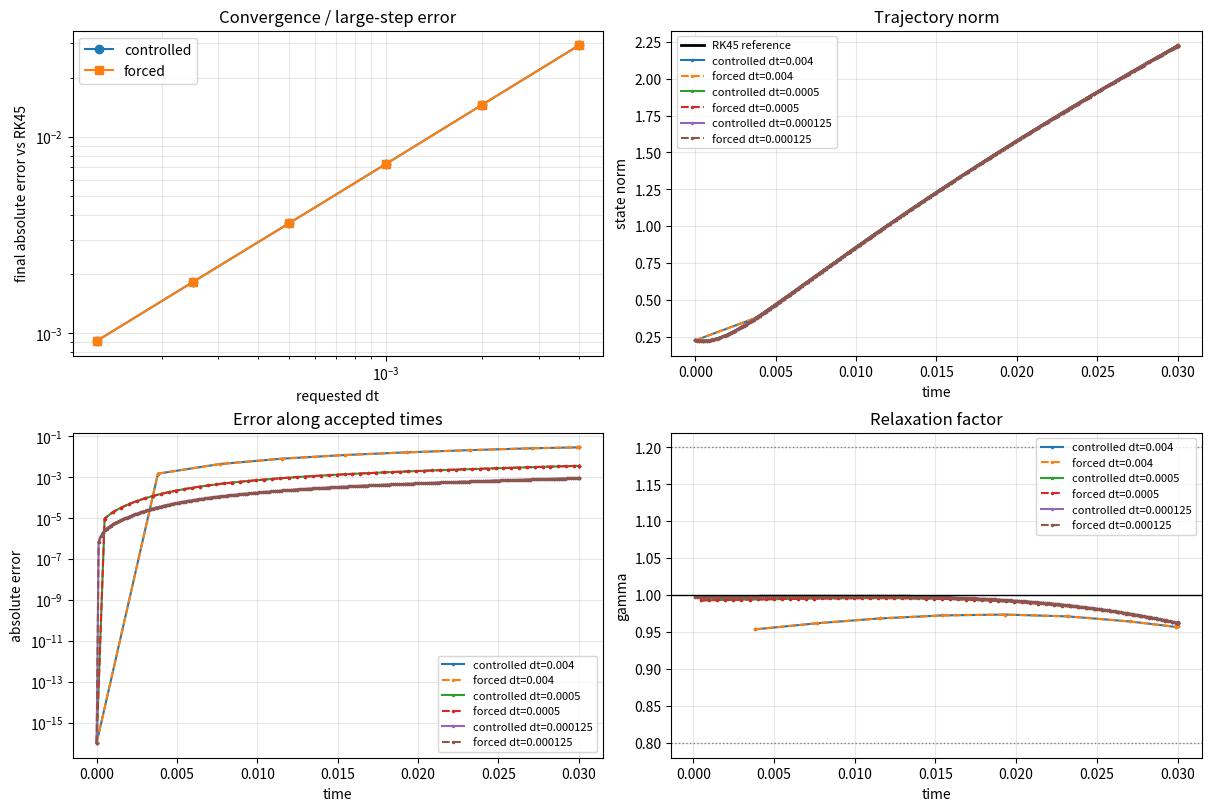

Reproduce this figure in Python.
from __future__ import annotations

from dataclasses import dataclass
import argparse
import csv
import os
from pathlib import Path

import numpy as np
from scipy.integrate import solve_ivp


@dataclass
class RandomSystem:
    s: np.ndarray
    w: np.ndarray
    a: np.ndarray
    h: np.ndarray
    b: np.ndarray
    c: np.ndarray
    p_frequency: np.ndarray
    p_phase: np.ndarray


@dataclass
class RelaxedRollout:
    success: bool
    times: np.ndarray
    states: np.ndarray
    gammas: np.ndarray
    dt_history: np.ndarray
    rejected_steps: int
    failed_reason: str


def fro_norm(x: np.ndarray) -> float:
    return float(np.linalg.norm(x.ravel()))


def rescale_to_fro_norm(x: np.ndarray, target_norm: float) -> np.ndarray:
    norm = fro_norm(x)
    if norm == 0.0:
        raise ValueError("Cannot rescale a zero array.")
    return x * (target_norm / norm)


def symmetrize_last_two_axes(tensor: np.ndarray) -> np.ndarray:
    return 0.5 * (tensor + np.swapaxes(tensor, 1, 2))


def full_symmetrize(tensor: np.ndarray) -> np.ndarray:
    return (
        tensor
        + np.transpose(tensor, (0, 2, 1))
        + np.transpose(tensor, (1, 0, 2))
        + np.transpose(tensor, (1, 2, 0))
        + np.transpose(tensor, (2, 0, 1))
        + np.transpose(tensor, (2, 1, 0))
    ) / 6.0


def generate_energy_preserving_h(n: int, rng: np.random.Generator, target_norm: float) -> np.ndarray:
    raw = rng.standard_normal((n, n, n))
    symmetric_bilinear = symmetrize_last_two_axes(raw)
    tensor = symmetric_bilinear - full_symmetrize(symmetric_bilinear)
    tensor = symmetrize_last_two_axes(tensor)
    return rescale_to_fro_norm(tensor, target_norm)


def generate_system(
    n: int,
    r: int,
    rng: np.random.Generator,
    target_norm: float,
) -> RandomSystem:
    s0 = rng.standard_normal((n, n))
    y = rng.standard_normal((n, n))
    w0 = y - y.T
    a0 = -(s0 @ s0.T) + w0
    a_scale = target_norm / fro_norm(a0)

    s = np.sqrt(a_scale) * s0
    w = a_scale * w0
    a = -(s @ s.T) + w
    h = generate_energy_preserving_h(n, rng, target_norm=target_norm)
    b = rescale_to_fro_norm(rng.standard_normal((n, r)), target_norm)
    c = rescale_to_fro_norm(rng.standard_normal(n), target_norm)

    p_frequency = rng.uniform(0.5, 2.0, size=r)
    p_phase = rng.uniform(-np.pi, np.pi, size=r)
    return RandomSystem(s=s, w=w, a=a, h=h, b=b, c=c, p_frequency=p_frequency, p_phase=p_phase)


def p_value(system: RandomSystem, t: float) -> np.ndarray:
    return np.sin(system.p_frequency * t + system.p_phase)


def h_eval(h: np.ndarray, x: np.ndarray, y: np.ndarray | None = None) -> np.ndarray:
    if y is None:
        y = x
    return np.einsum("ijk,j,k->i", h, x, y, optimize=True)


def h_matrix(h: np.ndarray, x: np.ndarray) -> np.ndarray:
    return np.einsum("ijk,j->ik", h, x, optimize=True)


def rhs(system: RandomSystem, t: float, x: np.ndarray) -> np.ndarray:
    return system.a @ x + h_eval(system.h, x) + system.b @ p_value(system, t) + system.c


def energy(x: np.ndarray) -> float:
    return 0.5 * float(np.dot(x, x))


def target_energy_increment(system: RandomSystem, t: float, dt: float, x0: np.ndarray, x_star: np.ndarray) -> float:
    s0 = system.s.T @ x0
    s1 = system.s.T @ x_star
    force0 = system.b @ p_value(system, t) + system.c
    force1 = system.b @ p_value(system, t + dt) + system.c
    return 0.5 * dt * (
        -float(np.dot(s0, s0))
        - float(np.dot(s1, s1))
        + float(np.dot(x0, force0))
        + float(np.dot(x_star, force1))
    )


def relaxed_step(system: RandomSystem, t: float, x: np.ndarray, dt: float) -> tuple[np.ndarray, float]:
    n = x.size
    identity = np.eye(n)
    d_matrix = system.s @ system.s.T - system.w
    m = h_matrix(system.h, x)
    left = identity + 0.5 * dt * d_matrix - 0.5 * dt * m
    right_matrix = identity - 0.5 * dt * d_matrix + 0.5 * dt * m
    right = right_matrix @ x + dt * (system.b @ p_value(system, t + 0.5 * dt) + system.c)
    x_star = np.linalg.solve(left, right)

    d = x_star - x
    d_norm_sq = float(np.dot(d, d))
    if d_norm_sq == 0.0:
        return x_star, 1.0

    delta_target = target_energy_increment(system, t, dt, x, x_star)
    gamma = 1.0 + 2.0 * (delta_target - (energy(x_star) - energy(x))) / d_norm_sq
    x_next = x + gamma * d
    return x_next, float(gamma)


def rollout_relaxed(
    system: RandomSystem,
    x0: np.ndarray,
    t_final: float,
    dt_initial: float,
    dt_max: float,
    dt_min: float,
    gamma_tol: float,
    shrink: float,
    grow: float,
    grow_after: int,
    max_attempts: int,
    terminal_tol: float,
    max_accepted_steps: int,
) -> RelaxedRollout:
    t = 0.0
    x = x0.copy()
    dt = dt_initial
    ok_streak = 0
    rejected = 0
    times = [t]
    states = [x.copy()]
    gammas: list[float] = []
    dts: list[float] = []

    while t < t_final - terminal_tol:
        if len(gammas) >= max_accepted_steps:
            return RelaxedRollout(False, np.array(times), np.stack(states), np.array(gammas), np.array(dts), rejected, "max_accepted_steps")
        accepted = False
        for _ in range(max_attempts):
            step_dt = min(dt, t_final - t)
            try:
                x_trial, gamma = relaxed_step(system, t, x, step_dt)
            except np.linalg.LinAlgError:
                gamma = np.nan
                x_trial = x

            if np.isfinite(gamma) and gamma > 0.0 and abs(gamma - 1.0) <= gamma_tol and np.all(np.isfinite(x_trial)):
                t += gamma * step_dt
                x = x_trial
                times.append(t)
                states.append(x.copy())
                gammas.append(gamma)
                dts.append(step_dt)
                ok_streak += 1
                if ok_streak >= grow_after:
                    dt = min(grow * dt, dt_max)
                    ok_streak = 0
                accepted = True
                break

            rejected += 1
            ok_streak = 0
            dt *= shrink
            if dt < dt_min:
                return RelaxedRollout(False, np.array(times), np.stack(states), np.array(gammas), np.array(dts), rejected, "dt_below_min")

        if not accepted:
            return RelaxedRollout(False, np.array(times), np.stack(states), np.array(gammas), np.array(dts), rejected, "max_attempts")

    return RelaxedRollout(True, np.array(times), np.stack(states), np.array(gammas), np.array(dts), rejected, "")


def solve_rk45_reference(
    system: RandomSystem,
    x0: np.ndarray,
    t_end: float,
    max_step: float,
    rtol: float,
    atol: float,
):
    return solve_ivp(
        fun=lambda t, x: rhs(system, t, x),
        t_span=(0.0, t_end),
        y0=x0,
        method="RK45",
        rtol=rtol,
        atol=atol,
        max_step=max_step,
        dense_output=True,
    )


def run_trial(args: argparse.Namespace, rng: np.random.Generator, trial: int) -> dict[str, float | int | str | bool]:
    system = generate_system(args.dimension, args.input_dimension, rng, args.target_norm)
    x0 = args.x0_scale * rng.standard_normal(args.dimension)
    dt_initial = min(args.dt_max, args.t_final / args.initial_steps)

    relaxed = rollout_relaxed(
        system=system,
        x0=x0,
        t_final=args.t_final,
        dt_initial=dt_initial,
        dt_max=args.dt_max,
        dt_min=args.dt_min,
        gamma_tol=args.gamma_tol,
        shrink=args.shrink,
        grow=args.grow,
        grow_after=args.grow_after,
        max_attempts=args.max_attempts,
        terminal_tol=args.terminal_tol,
        max_accepted_steps=args.max_accepted_steps,
    )

    t_end = max(args.t_final, float(relaxed.times[-1]))
    reference = solve_rk45_reference(
        system=system,
        x0=x0,
        t_end=t_end,
        max_step=args.rk45_max_step,
        rtol=args.rk45_rtol,
        atol=args.rk45_atol,
    )

    if relaxed.success and reference.success:
        ref_states = reference.sol(relaxed.times).T
        errors = np.linalg.norm(relaxed.states - ref_states, axis=1)
        ref_norms = np.maximum(np.linalg.norm(ref_states, axis=1), 1.0)
        rel_errors = errors / ref_norms
        max_abs_error = float(np.max(errors))
        final_abs_error = float(errors[-1])
        max_rel_error = float(np.max(rel_errors))
        final_rel_error = float(rel_errors[-1])
    else:
        max_abs_error = np.nan
        final_abs_error = np.nan
        max_rel_error = np.nan
        final_rel_error = np.nan

    h_energy_probe = max(abs(float(np.dot(v, h_eval(system.h, v)))) for v in rng.standard_normal((8, args.dimension)))
    return {
        "trial": trial,
        "success": bool(relaxed.success and reference.success),
        "relaxed_success": bool(relaxed.success),
        "rk45_success": bool(reference.success),
        "failed_reason": relaxed.failed_reason,
        "a_fro": fro_norm(system.a),
        "h_fro": fro_norm(system.h),
        "b_fro": fro_norm(system.b),
        "c_norm": float(np.linalg.norm(system.c)),
        "h_energy_probe_max_abs": h_energy_probe,
        "steps": int(max(relaxed.times.size - 1, 0)),
        "rejected_steps": int(relaxed.rejected_steps),
        "final_time": float(relaxed.times[-1]),
        "gamma_min": float(np.min(relaxed.gammas)) if relaxed.gammas.size else np.nan,
        "gamma_max": float(np.max(relaxed.gammas)) if relaxed.gammas.size else np.nan,
        "dt_min_used": float(np.min(relaxed.dt_history)) if relaxed.dt_history.size else np.nan,
        "dt_max_used": float(np.max(relaxed.dt_history)) if relaxed.dt_history.size else np.nan,
        "rk45_nfev": int(reference.nfev),
        "max_abs_error": max_abs_error,
        "final_abs_error": final_abs_error,
        "max_rel_error": max_rel_error,
        "final_rel_error": final_rel_error,
    }


def print_markdown_table(rows: list[dict[str, float | int | str | bool]]) -> None:
    print("| trial | ok | ||A||F | ||H||F | ||B||F | ||c|| | steps | rejected | gamma range | max abs err | final abs err | max rel err |")
    print("|---:|:---:|---:|---:|---:|---:|---:|---:|:---|---:|---:|---:|")
    for row in rows:
        gamma_range = f"{row['gamma_min']:.4g}..{row['gamma_max']:.4g}"
        print(
            f"| {row['trial']} | {str(row['success'])} | {row['a_fro']:.3g} | {row['h_fro']:.3g} | "
            f"{row['b_fro']:.3g} | {row['c_norm']:.3g} | {row['steps']} | {row['rejected_steps']} | "
            f"{gamma_range} | {row['max_abs_error']:.3e} | {row['final_abs_error']:.3e} | {row['max_rel_error']:.3e} |"
        )


def parse_float_list(text: str) -> list[float]:
    return [float(item.strip()) for item in text.split(",") if item.strip()]


def rollout_error_summary(system: RandomSystem, relaxed: RelaxedRollout, reference) -> dict[str, float]:
    if relaxed.times.size == 0 or not reference.success:
        return {
            "max_abs_error": np.nan,
            "final_abs_error": np.nan,
            "max_rel_error": np.nan,
            "final_rel_error": np.nan,
        }
    ref_states = reference.sol(relaxed.times).T
    errors = np.linalg.norm(relaxed.states - ref_states, axis=1)
    ref_norms = np.maximum(np.linalg.norm(ref_states, axis=1), 1.0)
    rel_errors = errors / ref_norms
    return {
        "max_abs_error": float(np.max(errors)),
        "final_abs_error": float(errors[-1]),
        "max_rel_error": float(np.max(rel_errors)),
        "final_rel_error": float(rel_errors[-1]),
    }


def make_rollout_for_dt(args: argparse.Namespace, system: RandomSystem, x0: np.ndarray, dt: float, gamma_tol: float) -> RelaxedRollout:
    return rollout_relaxed(
        system=system,
        x0=x0,
        t_final=args.t_final,
        dt_initial=dt,
        dt_max=dt,
        dt_min=args.dt_min,
        gamma_tol=gamma_tol,
        shrink=args.shrink,
        grow=1.0,
        grow_after=10**9,
        max_attempts=args.max_attempts,
        terminal_tol=args.terminal_tol,
        max_accepted_steps=args.max_accepted_steps,
    )


def run_dt_sweep(args: argparse.Namespace) -> int:
    os.environ.setdefault("MPLCONFIGDIR", "/tmp/matplotlib")
    import matplotlib

    matplotlib.use("Agg")
    import matplotlib.pyplot as plt

    rng = np.random.default_rng(args.seed)
    system = generate_system(args.dimension, args.input_dimension, rng, args.target_norm)
    x0 = args.x0_scale * rng.standard_normal(args.dimension)
    dt_values = parse_float_list(args.dt_sweep)

    rows: list[dict[str, float | int | str | bool]] = []
    rollouts: dict[tuple[str, float], RelaxedRollout] = {}
    for controller, gamma_tol in (("controlled", args.gamma_tol), ("forced", args.forced_gamma_tol)):
        for dt in dt_values:
            relaxed = make_rollout_for_dt(args, system, x0, dt, gamma_tol)
            rollouts[(controller, dt)] = relaxed
    reference_t_end = max(args.t_final, max(float(rollout.times[-1]) for rollout in rollouts.values()))
    reference = solve_rk45_reference(
        system=system,
        x0=x0,
        t_end=reference_t_end,
        max_step=args.rk45_max_step,
        rtol=args.rk45_rtol,
        atol=args.rk45_atol,
    )

    for controller, gamma_tol in (("controlled", args.gamma_tol), ("forced", args.forced_gamma_tol)):
        for dt in dt_values:
            relaxed = rollouts[(controller, dt)]
            errors = rollout_error_summary(system, relaxed, reference)
            rows.append(
                {
                    "controller": controller,
                    "requested_dt": dt,
                    "success": bool(relaxed.success and reference.success),
                    "failed_reason": relaxed.failed_reason,
                    "steps": int(max(relaxed.times.size - 1, 0)),
                    "rejected_steps": int(relaxed.rejected_steps),
                    "final_time": float(relaxed.times[-1]),
                    "gamma_min": float(np.min(relaxed.gammas)) if relaxed.gammas.size else np.nan,
                    "gamma_max": float(np.max(relaxed.gammas)) if relaxed.gammas.size else np.nan,
                    "dt_min_used": float(np.min(relaxed.dt_history)) if relaxed.dt_history.size else np.nan,
                    "dt_max_used": float(np.max(relaxed.dt_history)) if relaxed.dt_history.size else np.nan,
                    **errors,
                }
            )

    print("Step-size sweep against tight RK45 reference")
    print(
        f"seed={args.seed}, dimension={args.dimension}, target_norm={args.target_norm}, "
        f"||A||F={fro_norm(system.a):.3g}, ||H||F={fro_norm(system.h):.3g}, "
        f"||B||F={fro_norm(system.b):.3g}, ||c||={np.linalg.norm(system.c):.3g}"
    )
    print("| controller | requested dt | ok | steps | rejected | gamma range | final abs err | max abs err | final rel err |")
    print("|:---|---:|:---:|---:|---:|:---|---:|---:|---:|")
    for row in rows:
        gamma_range = f"{row['gamma_min']:.4g}..{row['gamma_max']:.4g}"
        print(
            f"| {row['controller']} | {row['requested_dt']:.3g} | {row['success']} | {row['steps']} | "
            f"{row['rejected_steps']} | {gamma_range} | {row['final_abs_error']:.3e} | "
            f"{row['max_abs_error']:.3e} | {row['final_rel_error']:.3e} |"
        )

    args.csv_out.parent.mkdir(parents=True, exist_ok=True)
    with args.csv_out.open("w", newline="") as f:
        writer = csv.DictWriter(f, fieldnames=list(rows[0].keys()))
        writer.writeheader()
        writer.writerows(rows)

    controlled = [row for row in rows if row["controller"] == "controlled" and np.isfinite(float(row["final_abs_error"]))]
    forced = [row for row in rows if row["controller"] == "forced" and np.isfinite(float(row["final_abs_error"]))]
    fig, axes = plt.subplots(2, 2, figsize=(12, 8), constrained_layout=True)

    ax = axes[0, 0]
    for label, subset, marker in (("controlled", controlled, "o"), ("forced", forced, "s")):
        if subset:
            xs = np.array([float(row["requested_dt"]) for row in subset])
            ys = np.array([float(row["final_abs_error"]) for row in subset])
            order = np.argsort(xs)
            ax.loglog(xs[order], ys[order], marker=marker, label=label)
    ax.set_xlabel("requested dt")
    ax.set_ylabel("final absolute error vs RK45")
    ax.set_title("Convergence / large-step error")
    ax.grid(True, which="both", alpha=0.3)
    ax.legend()

    ax = axes[0, 1]
    t_plot = np.linspace(0.0, args.t_final, 800)
    ref_plot = reference.sol(t_plot).T
    ax.plot(t_plot, np.linalg.norm(ref_plot, axis=1), "k-", linewidth=2, label="RK45 reference")
    selected_dts = [dt_values[0], dt_values[len(dt_values) // 2], dt_values[-1]]
    for dt in selected_dts:
        for controller, linestyle in (("controlled", "-"), ("forced", "--")):
            relaxed = rollouts[(controller, dt)]
            if relaxed.times.size > 1:
                ax.plot(relaxed.times, np.linalg.norm(relaxed.states, axis=1), linestyle, marker=".", markersize=3, label=f"{controller} dt={dt:g}")
    ax.set_xlabel("time")
    ax.set_ylabel("state norm")
    ax.set_title("Trajectory norm")
    ax.grid(True, alpha=0.3)
    ax.legend(fontsize=8)

    ax = axes[1, 0]
    for dt in selected_dts:
        for controller, linestyle in (("controlled", "-"), ("forced", "--")):
            relaxed = rollouts[(controller, dt)]
            if relaxed.times.size > 1:
                ref_states = reference.sol(relaxed.times).T
                err = np.linalg.norm(relaxed.states - ref_states, axis=1)
                ax.semilogy(relaxed.times, np.maximum(err, 1e-16), linestyle, marker=".", markersize=3, label=f"{controller} dt={dt:g}")
    ax.set_xlabel("time")
    ax.set_ylabel("absolute error")
    ax.set_title("Error along accepted times")
    ax.grid(True, which="both", alpha=0.3)
    ax.legend(fontsize=8)

    ax = axes[1, 1]
    for dt in selected_dts:
        for controller, linestyle in (("controlled", "-"), ("forced", "--")):
            relaxed = rollouts[(controller, dt)]
            if relaxed.gammas.size:
                ax.plot(relaxed.times[1:], relaxed.gammas, linestyle, marker=".", markersize=3, label=f"{controller} dt={dt:g}")
    ax.axhline(1.0, color="k", linewidth=1)
    ax.axhline(1.0 + args.gamma_tol, color="gray", linewidth=1, linestyle=":")
    ax.axhline(1.0 - args.gamma_tol, color="gray", linewidth=1, linestyle=":")
    ax.set_xlabel("time")
    ax.set_ylabel("gamma")
    ax.set_title("Relaxation factor")
    ax.grid(True, alpha=0.3)
    ax.legend(fontsize=8)

    args.plot_out.parent.mkdir(parents=True, exist_ok=True)
    fig.savefig(args.plot_out, dpi=180)
    print(f"\nWrote CSV summary to {args.csv_out}")
    print(f"Wrote visualization to {args.plot_out}")

    return 0 if reference.success and controlled else 1


def parse_args() -> argparse.Namespace:
    parser = argparse.ArgumentParser(description="Validate the relaxed linearly-implicit solver against tight RK45 references.")
    parser.add_argument("--trials", type=int, default=8)
    parser.add_argument("--dimension", type=int, default=10)
    parser.add_argument("--input-dimension", type=int, default=3)
    parser.add_argument("--seed", type=int, default=20260429)
    parser.add_argument("--target-norm", type=float, default=100.0)
    parser.add_argument("--x0-scale", type=float, default=0.1)
    parser.add_argument("--t-final", type=float, default=0.03)
    parser.add_argument("--dt-max", type=float, default=5e-4)
    parser.add_argument("--initial-steps", type=int, default=100)
    parser.add_argument("--dt-min", type=float, default=1e-10)
    parser.add_argument("--gamma-tol", type=float, default=0.2)
    parser.add_argument("--shrink", type=float, default=0.5)
    parser.add_argument("--grow", type=float, default=1.2)
    parser.add_argument("--grow-after", type=int, default=5)
    parser.add_argument("--max-attempts", type=int, default=200)
    parser.add_argument("--terminal-tol", type=float, default=1e-8)
    parser.add_argument("--max-accepted-steps", type=int, default=100000)
    parser.add_argument("--rk45-max-step", type=float, default=5e-6)
    parser.add_argument("--rk45-rtol", type=float, default=1e-10)
    parser.add_argument("--rk45-atol", type=float, default=1e-12)
    parser.add_argument("--csv-out", type=Path, default=Path("module_test/implicit_explicit_solver/relaxed_solver_rk45_validation.csv"))
    parser.add_argument("--dt-sweep", type=str, default="4e-3,2e-3,1e-3,5e-4,2.5e-4,1.25e-4")
    parser.add_argument("--forced-gamma-tol", type=float, default=5.0)
    parser.add_argument("--plot-out", type=Path, default=Path("module_test/implicit_explicit_solver/relaxed_solver_rk45_validation.png"))
    return parser.parse_args()


def main() -> int:
    args = parse_args()
    if args.dt_sweep:
        return run_dt_sweep(args)

    rng = np.random.default_rng(args.seed)
    rows = [run_trial(args, rng, trial) for trial in range(args.trials)]

    print("Relaxed linearly-implicit solver vs tight RK45 reference")
    print(
        f"seed={args.seed}, dimension={args.dimension}, target_norm={args.target_norm}, "
        f"t_final={args.t_final}, dt_max={args.dt_max}, rk45_max_step={args.rk45_max_step}"
    )
    print_markdown_table(rows)

    args.csv_out.parent.mkdir(parents=True, exist_ok=True)
    with args.csv_out.open("w", newline="") as f:
        writer = csv.DictWriter(f, fieldnames=list(rows[0].keys()))
        writer.writeheader()
        writer.writerows(rows)
    print(f"\nWrote CSV summary to {args.csv_out}")

    return 0 if all(bool(row["success"]) for row in rows) else 1


if __name__ == "__main__":
    raise SystemExit(main())
